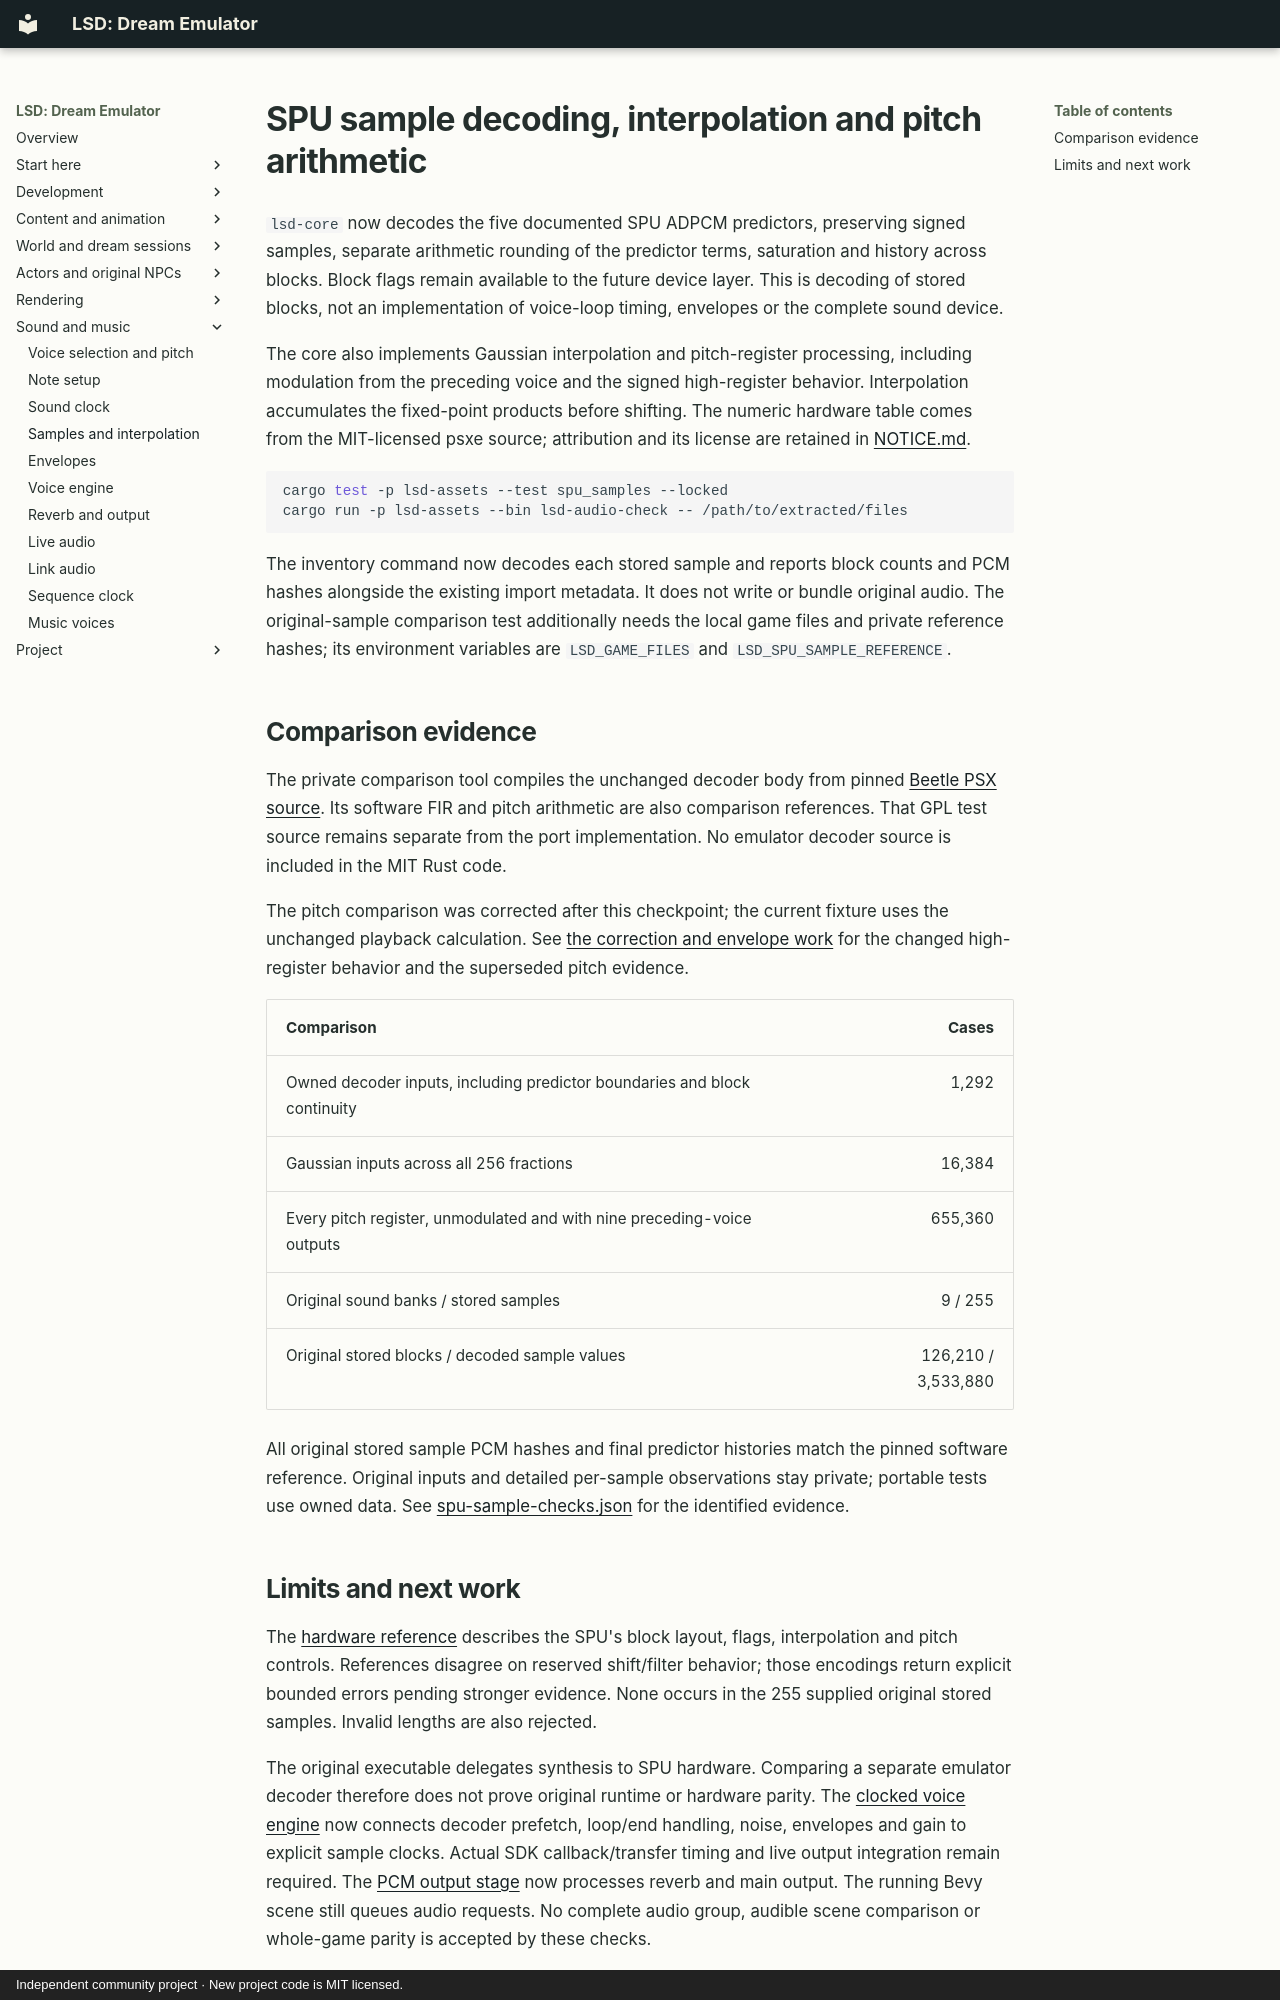

repository: BaileyPillon/lsd-dream-emulator-bevy · page: SPU_SAMPLES/index.html · generator: mkdocs · copyright: Independent community project · New project code is MIT licensed.

# SPU sample decoding, interpolation and pitch arithmetic

`lsd-core` now decodes the five documented SPU ADPCM predictors, preserving
signed samples, separate arithmetic rounding of the predictor terms, saturation
and history across blocks. Block flags remain available to the future device
layer. This is decoding of stored blocks, not an implementation of voice-loop
timing, envelopes or the complete sound device.

The core also implements Gaussian interpolation and pitch-register processing,
including modulation from the preceding voice and the signed high-register
behavior. Interpolation accumulates the fixed-point products before shifting.
The numeric hardware table comes from the MIT-licensed psxe source; attribution
and its license are retained in [NOTICE.md](../NOTICE.md).

```sh
cargo test -p lsd-assets --test spu_samples --locked
cargo run -p lsd-assets --bin lsd-audio-check -- /path/to/extracted/files
```

The inventory command now decodes each stored sample and reports block counts
and PCM hashes alongside the existing import metadata. It does not write or
bundle original audio. The original-sample comparison test additionally needs
the local game files and private reference hashes; its environment variables
are `LSD_GAME_FILES` and `LSD_SPU_SAMPLE_REFERENCE`.

## Comparison evidence

The private comparison tool compiles the unchanged decoder body from pinned
[Beetle PSX source](https://github.com/libretro/beetle-psx-libretro/blob/e57860d82faa953dc0fc10f201fd583739bc2f7d/mednafen/psx/spu.c).
Its software FIR and pitch arithmetic are also comparison references. That
GPL test source remains separate from the port implementation. No emulator
decoder source is included in the MIT Rust code.

The pitch comparison was corrected after this checkpoint; the current fixture
uses the unchanged playback calculation. See
[the correction and envelope work](SPU_ENVELOPES.md#correction-to-the-earlier-pitch-comparison)
for the changed high-register behavior and the superseded pitch evidence.

| Comparison | Cases |
| --- | ---: |
| Owned decoder inputs, including predictor boundaries and block continuity | 1,292 |
| Gaussian inputs across all 256 fractions | 16,384 |
| Every pitch register, unmodulated and with nine preceding-voice outputs | 655,360 |
| Original sound banks / stored samples | 9 / 255 |
| Original stored blocks / decoded sample values | 126,210 / 3,533,880 |

All original stored sample PCM hashes and final predictor histories match the
pinned software reference. Original inputs and detailed per-sample observations
stay private; portable tests use owned data. See
[spu-sample-checks.json](spu-sample-checks.json) for the identified evidence.
